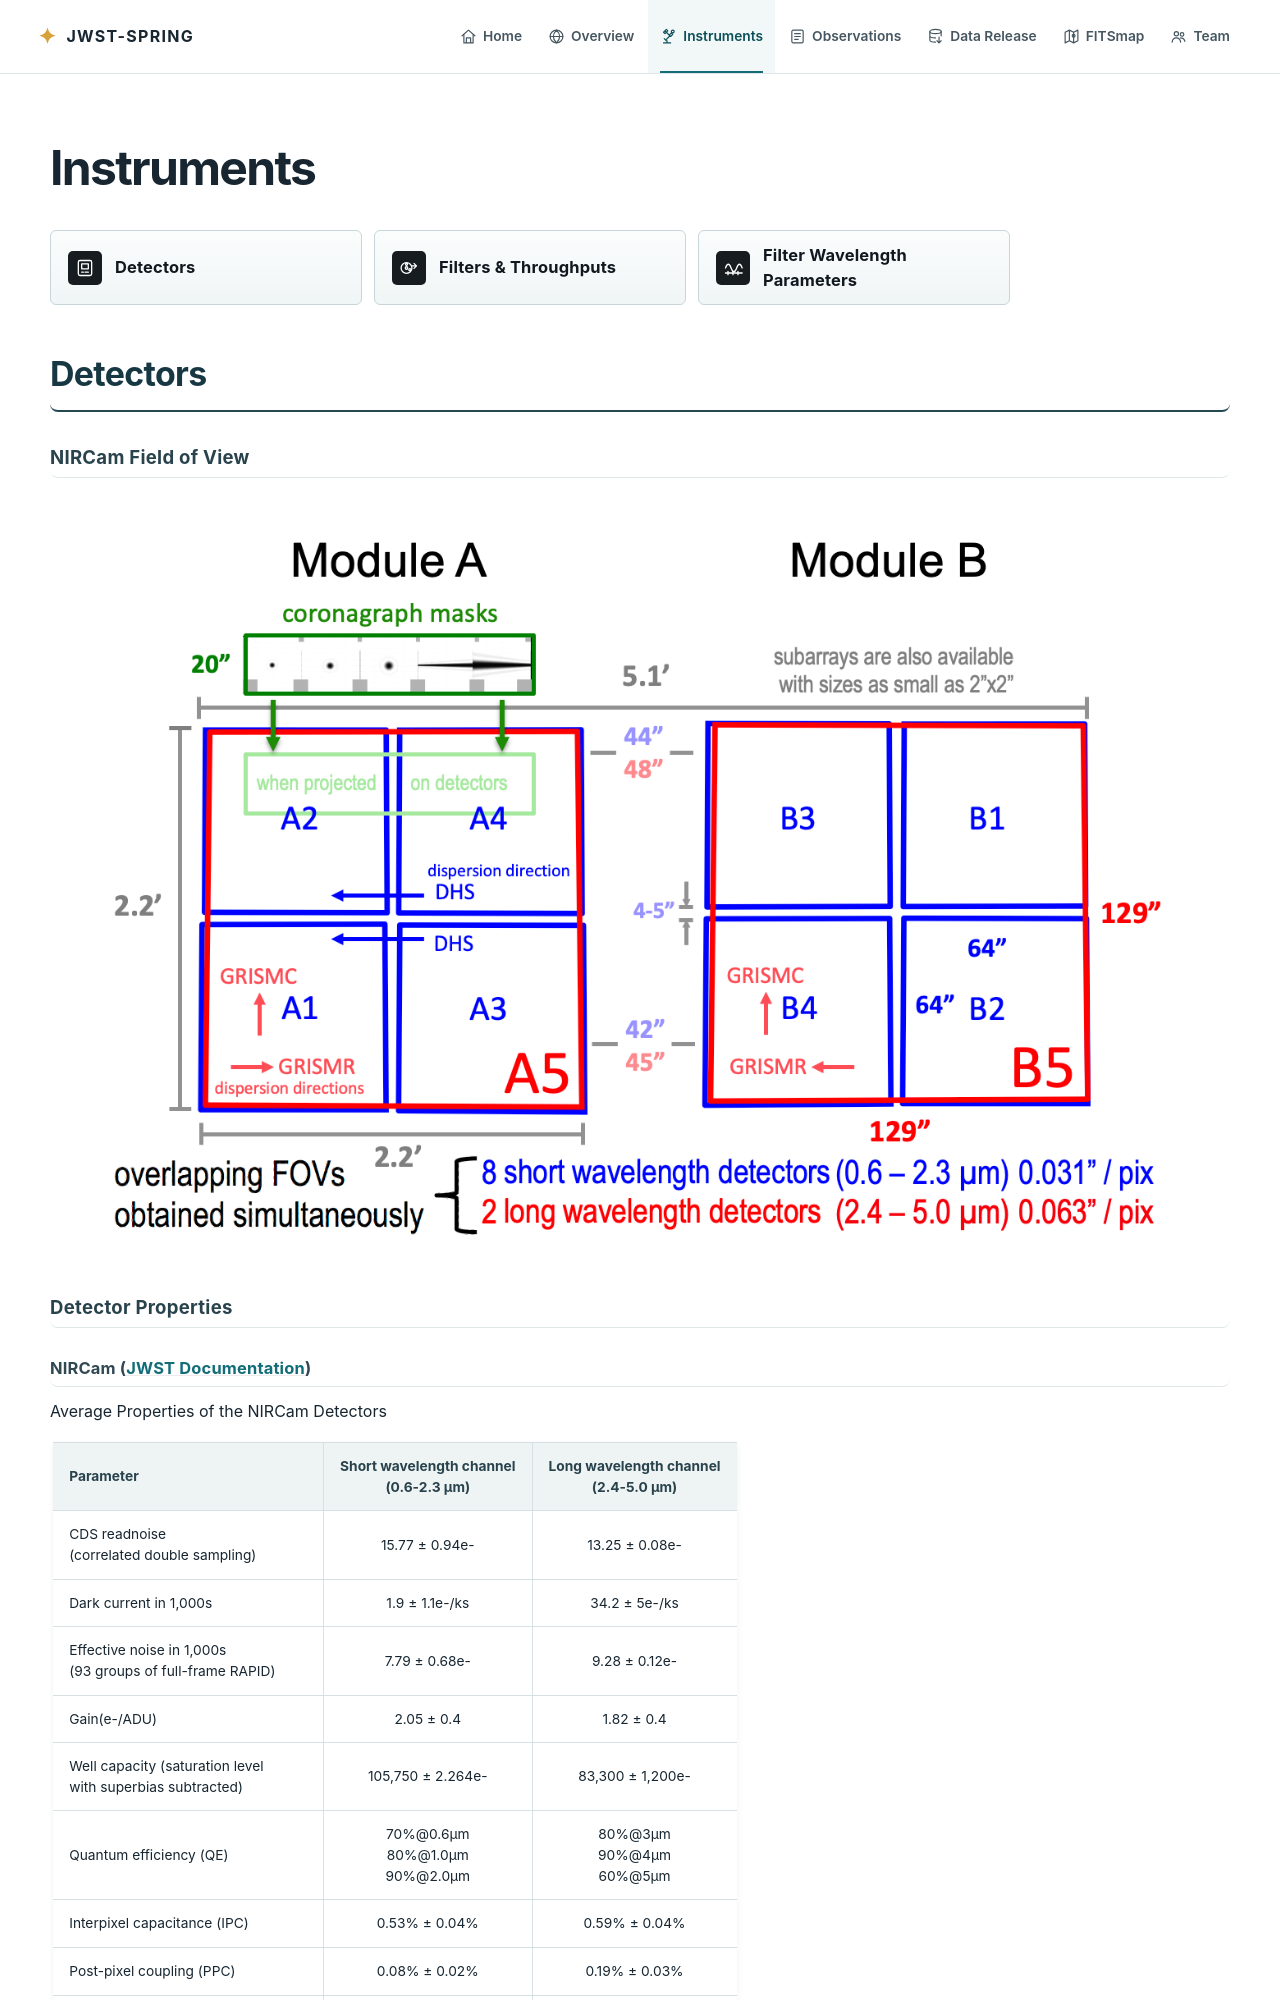

repository: sail-c/jwst-spring · page: instruments/index.html · generator: sphinx

# Instruments

<nav class="section-jump-nav section-jump-nav--three" aria-label="Instrument sections">
  <a class="section-jump-nav__item" href="#detectors">
    <span class="section-jump-nav__icon" aria-hidden="true">
      <svg viewBox="0 0 24 24"><rect x="4" y="3" width="16" height="18" rx="2"></rect><path d="M8 7h8v6H8zM8 17h2M12 17h4"></path></svg>
    </span>
    <span>Detectors</span>
  </a>
  <a class="section-jump-nav__item" href="#filters-throughputs">
    <span class="section-jump-nav__icon" aria-hidden="true">
      <svg viewBox="0 0 24 24"><circle cx="9" cy="12" r="6.5"></circle><circle cx="9" cy="12" r="1.5"></circle><circle cx="9" cy="7.5" r="1.25"></circle><circle cx="13" cy="14" r="1.25"></circle><path d="M15.5 9.5H21M18 6.5l3 3-3 3"></path></svg>
    </span>
    <span>Filters &amp; Throughputs</span>
  </a>
  <a class="section-jump-nav__item" href="#filter-wavelength-parameters">
    <span class="section-jump-nav__icon" aria-hidden="true">
      <svg viewBox="0 0 24 24"><path d="M3 12c2.2-6 4.5-6 6.7 0s4.5 6 6.7 0S20.8 6 23 12"></path><path d="M3 18h20M6 16v4M12 16v4M18 16v4"></path></svg>
    </span>
    <span>Filter Wavelength Parameters</span>
  </a>
</nav>

## Detectors

### NIRCam Field of View

![view](model.jpeg)

### Detector Properties
